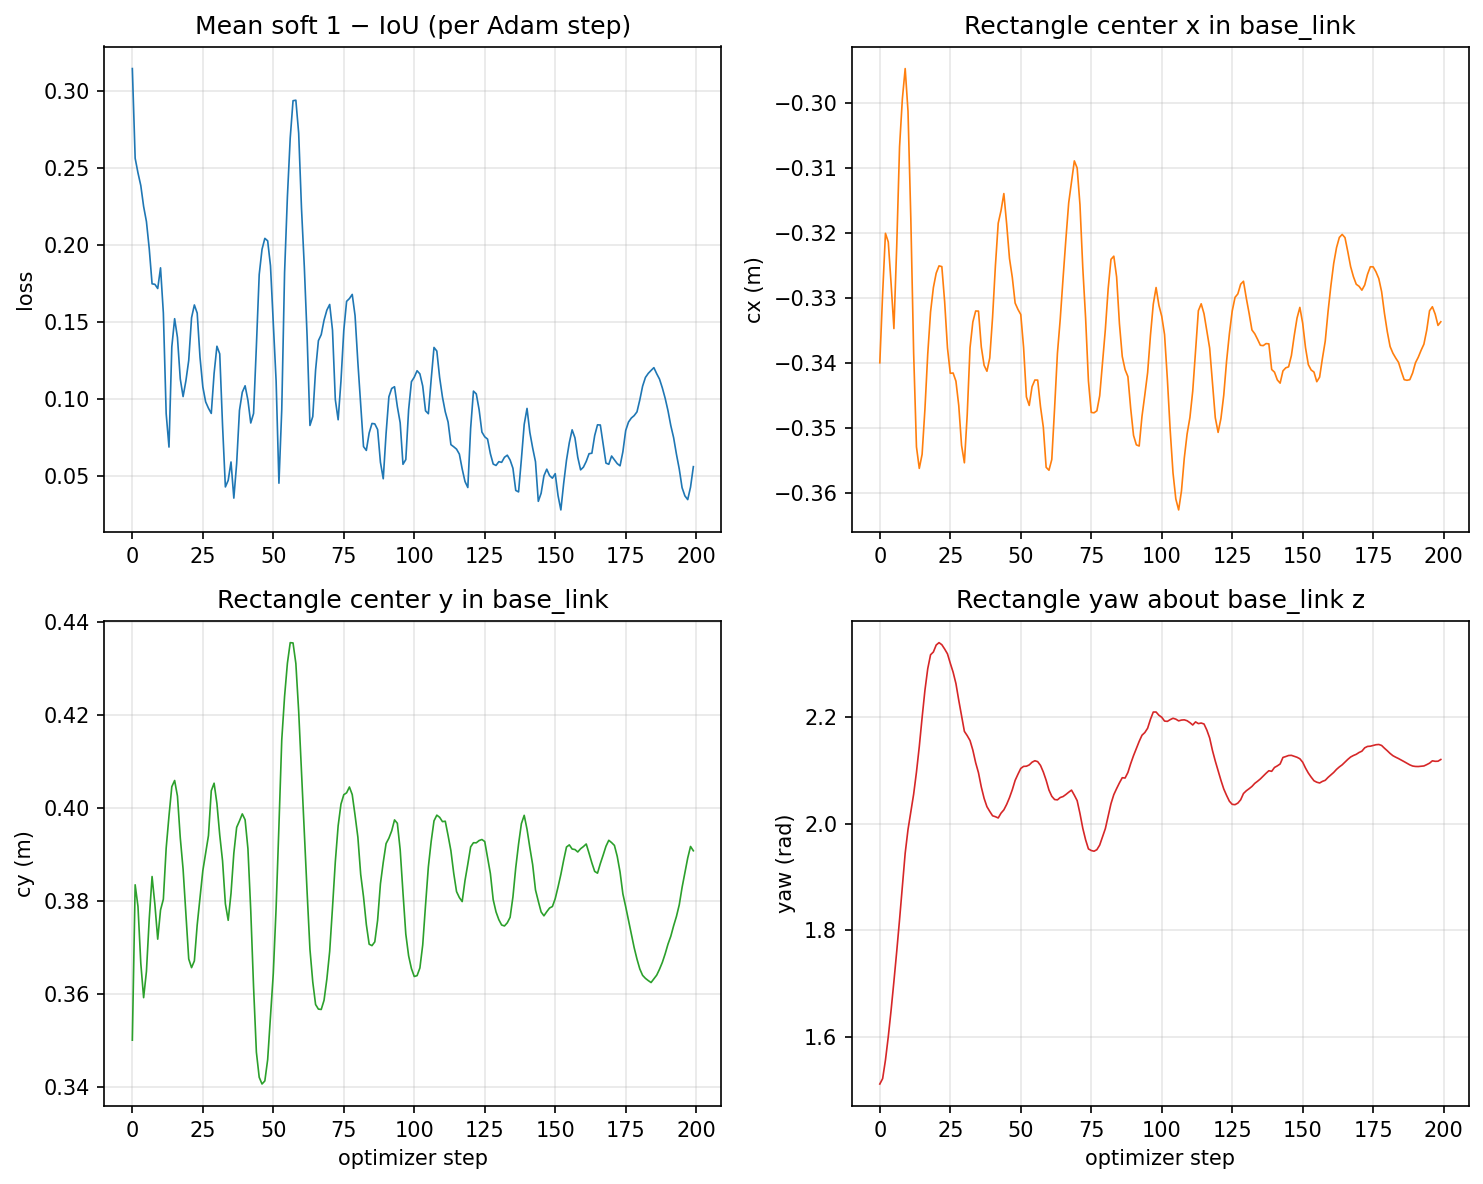

Source data for this figure (header and first rows):
step, cx_m, cy_m, yaw_rad, loss
0, -0.3399, 0.35, 1.513, 0.3145
1, -0.3293, 0.3835, 1.523, 0.2563
2, -0.32, 0.3788, 1.557, 0.2468
3, -0.3213, 0.3665, 1.601, 0.2386
4, -0.3277, 0.3592, 1.651, 0.2251
5, -0.3347, 0.3648, 1.705, 0.2152
6, -0.322, 0.3761, 1.761, 0.1976
7, -0.3067, 0.3852, 1.82, 0.1749
8, -0.2993, 0.3792, 1.882, 0.1745
9, -0.2946, 0.3717, 1.945, 0.1718
10, -0.3012, 0.378, 1.989, 0.1852
11, -0.3177, 0.3803, 2.021, 0.1559
12, -0.3384, 0.3913, 2.055, 0.09062
13, -0.3529, 0.3983, 2.096, 0.06892
14, -0.3562, 0.4046, 2.144, 0.134
15, -0.354, 0.4059, 2.198, 0.1522
16, -0.3471, 0.4025, 2.249, 0.14
17, -0.3386, 0.3936, 2.29, 0.1132
18, -0.3321, 0.3868, 2.316, 0.1017
19, -0.3284, 0.3772, 2.321, 0.112
20, -0.3261, 0.3675, 2.334, 0.1252
21, -0.325, 0.3656, 2.338, 0.1528
22, -0.3251, 0.3671, 2.335, 0.1612
23, -0.3305, 0.3748, 2.327, 0.1559
24, -0.3377, 0.3807, 2.318, 0.1272
25, -0.3416, 0.3865, 2.3, 0.108
26, -0.3415, 0.3903, 2.283, 0.09827
27, -0.3428, 0.394, 2.262, 0.09413
28, -0.3465, 0.4037, 2.231, 0.09077
29, -0.3526, 0.4053, 2.202, 0.1167
30, -0.3553, 0.4009, 2.172, 0.1344
31, -0.348, 0.3942, 2.165, 0.1294
32, -0.3376, 0.3886, 2.155, 0.08292
33, -0.3337, 0.3794, 2.137, 0.04305
34, -0.332, 0.3758, 2.114, 0.04731
35, -0.332, 0.3816, 2.095, 0.05925
36, -0.3375, 0.3903, 2.068, 0.0358
37, -0.3403, 0.3958, 2.047, 0.05827
38, -0.3412, 0.3972, 2.032, 0.09274
39, -0.3392, 0.3987, 2.023, 0.1045
40, -0.3329, 0.3974, 2.015, 0.1087
41, -0.325, 0.3912, 2.013, 0.0993
42, -0.3185, 0.3779, 2.01, 0.08455
43, -0.3165, 0.3614, 2.019, 0.09072
44, -0.3139, 0.3474, 2.026, 0.1345
45, -0.3186, 0.342, 2.036, 0.1809
46, -0.3239, 0.3406, 2.048, 0.1973
47, -0.3268, 0.3412, 2.063, 0.2044
48, -0.3307, 0.3458, 2.081, 0.2028
49, -0.3317, 0.3553, 2.092, 0.1866
50, -0.3325, 0.3644, 2.103, 0.1495
51, -0.3376, 0.3785, 2.107, 0.1117
52, -0.3452, 0.3962, 2.107, 0.04547
53, -0.3465, 0.4147, 2.11, 0.09335
54, -0.3436, 0.424, 2.115, 0.1822
55, -0.3426, 0.4311, 2.117, 0.2313
56, -0.3426, 0.4356, 2.116, 0.2695
57, -0.3467, 0.4355, 2.109, 0.2937
58, -0.3499, 0.4311, 2.096, 0.294
59, -0.356, 0.4208, 2.081, 0.2727
... 140 more rows
